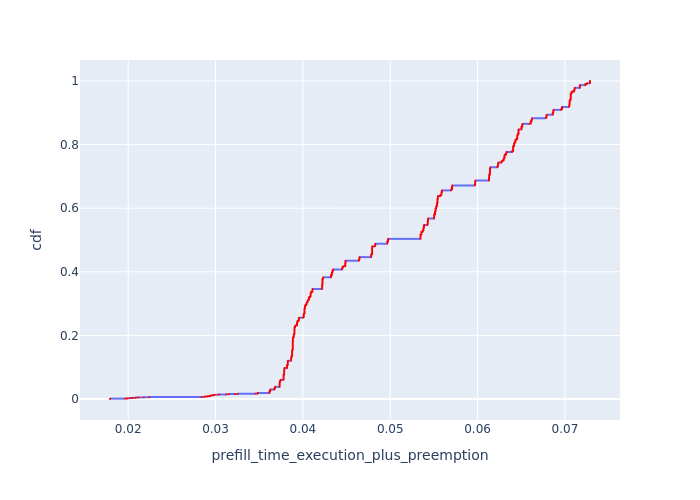

The file beside this chart, header and first rows:
, Request Id, prefill_time_execution_plus_preemption, cdf
2, 9, 0.01792, 7.371369600471768e-05
3, 11, 0.01792, 0.0001474
4, 12, 0.01792, 0.0002211
5, 13, 0.01792, 0.0002949
153, 8, 0.01792, 0.0003686
498, 7, 0.01792, 0.0004423
505, 10, 0.01792, 0.000516
0, 1, 0.01794, 0.0005897
1, 5, 0.01794, 0.0006634
146, 4, 0.01794, 0.0007371
147, 6, 0.01794, 0.0008109
854, 0, 0.01794, 0.0008846
855, 2, 0.01794, 0.0009583
863, 3, 0.01794, 0.001032
11, 33, 0.01965, 0.001106
172, 28, 0.01965, 0.001179
543, 29, 0.01965, 0.001253
544, 30, 0.01965, 0.001327
551, 31, 0.01965, 0.001401
552, 32, 0.01965, 0.001474
560, 34, 0.01965, 0.001548
506, 14, 0.01986, 0.001622
512, 15, 0.01986, 0.001695
513, 16, 0.01986, 0.001769
521, 17, 0.01986, 0.001843
522, 18, 0.01986, 0.001917
530, 19, 0.01986, 0.00199
898, 20, 0.01986, 0.002064
12, 40, 0.01995, 0.002138
179, 35, 0.01995, 0.002211
180, 37, 0.01995, 0.002285
181, 38, 0.01995, 0.002359
561, 36, 0.01995, 0.002433
569, 41, 0.01995, 0.002506
942, 39, 0.01995, 0.00258
13, 42, 0.02026, 0.002654
575, 44, 0.02026, 0.002727
582, 46, 0.02026, 0.002801
588, 48, 0.02026, 0.002875
952, 43, 0.02026, 0.002949
963, 45, 0.02026, 0.003022
972, 47, 0.02026, 0.003096
16, 58, 0.0205, 0.00317
202, 61, 0.0205, 0.003243
611, 56, 0.0205, 0.003317
617, 57, 0.0205, 0.003391
622, 60, 0.0205, 0.003465
623, 62, 0.0205, 0.003538
1007, 59, 0.0205, 0.003612
17, 64, 0.02085, 0.003686
207, 63, 0.02085, 0.003759
208, 69, 0.02085, 0.003833
629, 65, 0.02085, 0.003907
637, 67, 0.02085, 0.003981
638, 68, 0.02085, 0.004054
1023, 66, 0.02085, 0.004128
6, 21, 0.02091, 0.004202
7, 22, 0.02091, 0.004275
8, 23, 0.02091, 0.004349
9, 24, 0.02091, 0.004423
... 13,506 more rows
